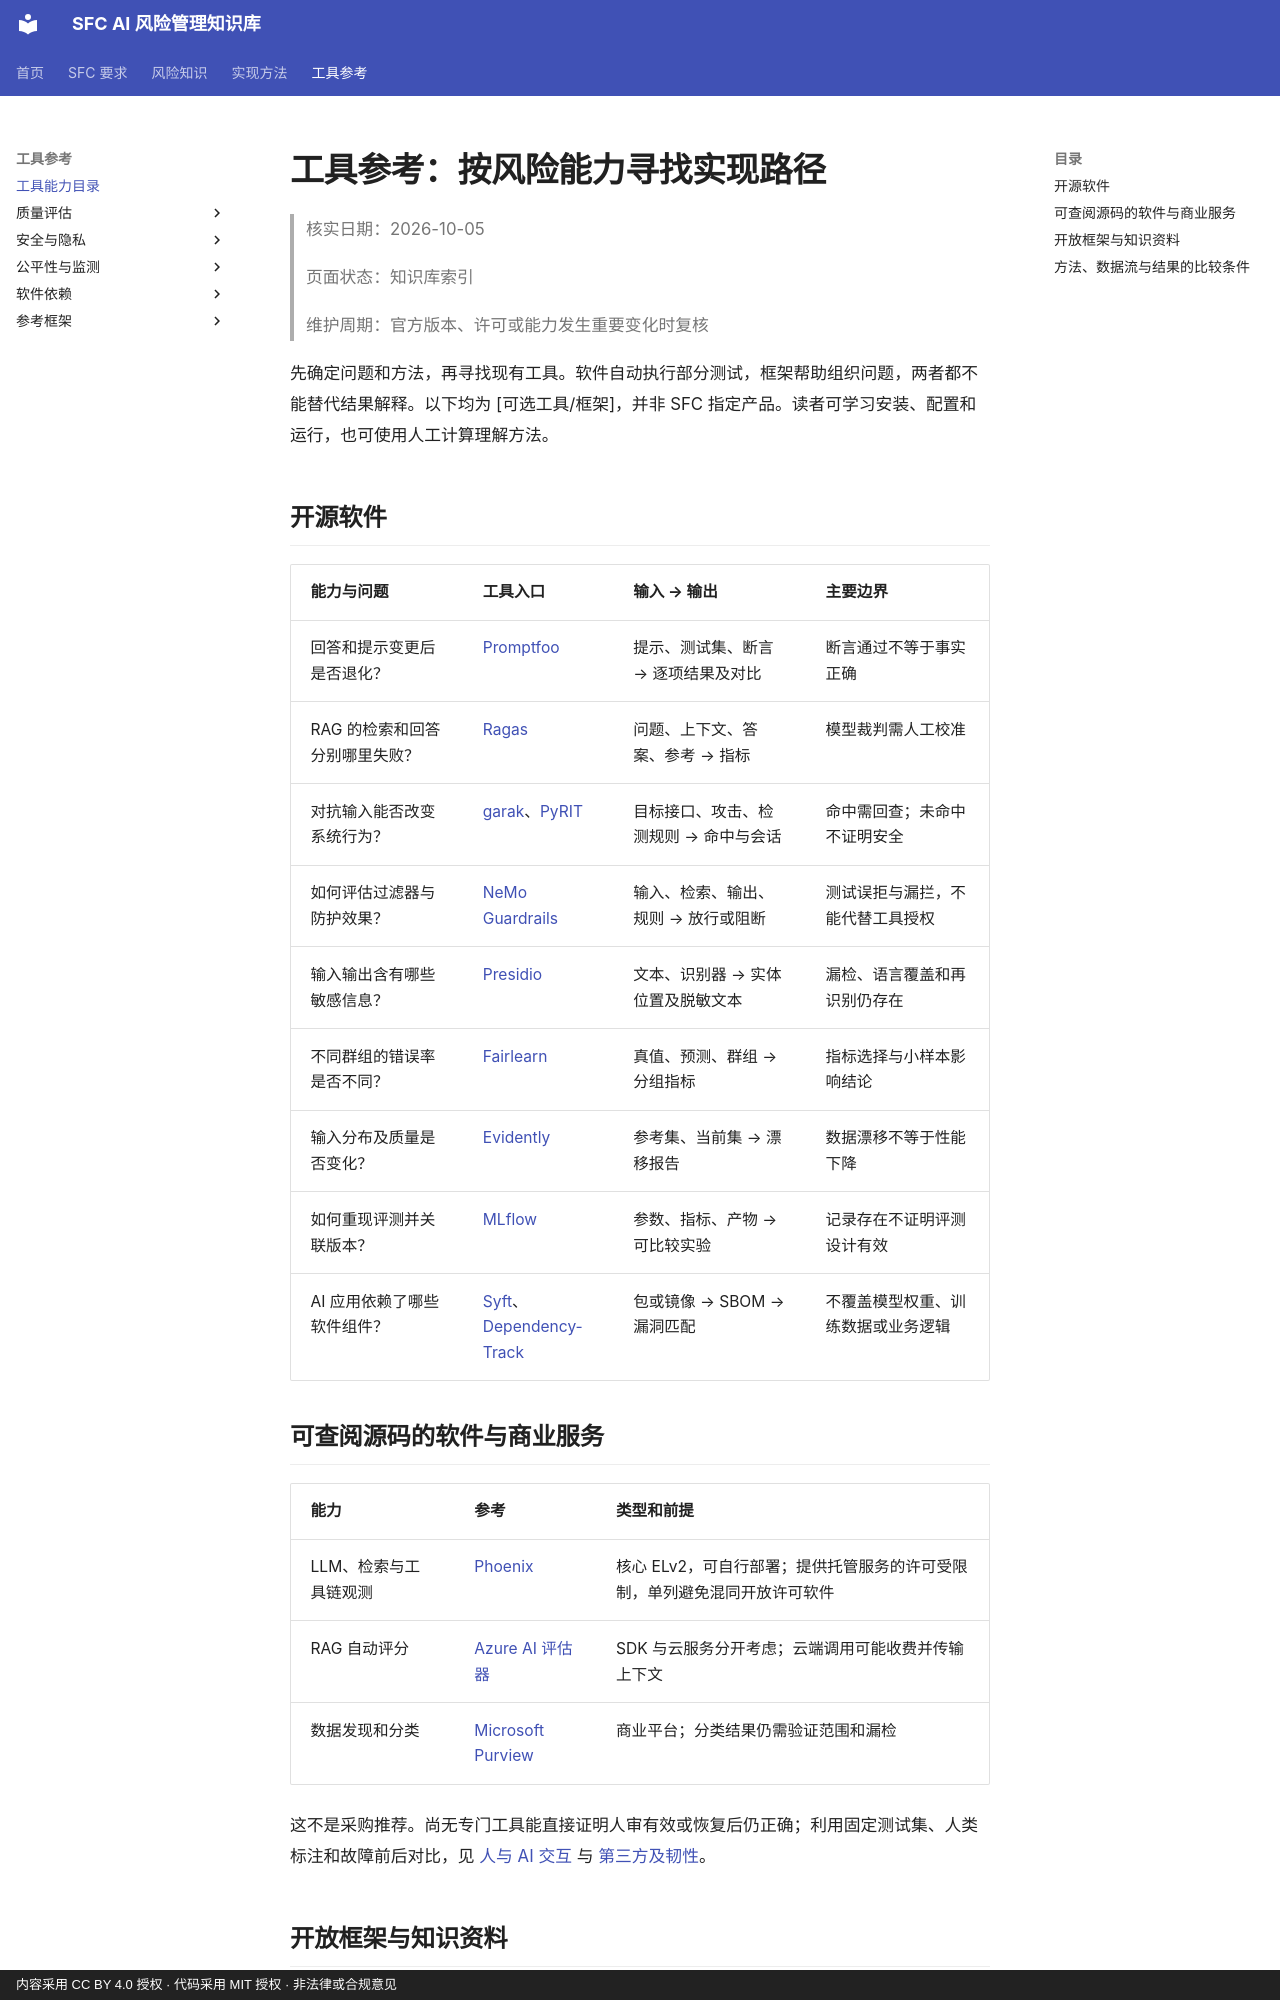

repository: krisjiang-matrix/sfc-ai-risk-management · page: tools/index.html · generator: mkdocs · copyright: 内容采用 CC BY 4.0 授权 · 代码采用 MIT 授权 · 非法律或合规意见

# 工具参考：按风险能力寻找实现路径

> 核实日期：2026-10-05
>
> 页面状态：知识库索引
>
> 维护周期：官方版本、许可或能力发生重要变化时复核

先确定问题和方法，再寻找现有工具。软件自动执行部分测试，框架帮助组织问题，两者都不能替代结果解释。以下均为 [可选工具/框架]，并非 SFC 指定产品。读者可学习安装、配置和运行，也可使用人工计算理解方法。

## 开源软件

| 能力与问题 | 工具入口 | 输入 → 输出 | 主要边界 |
|---|---|---|---|
| 回答和提示变更后是否退化？ | [Promptfoo](promptfoo.md) | 提示、测试集、断言 → 逐项结果及对比 | 断言通过不等于事实正确 |
| RAG 的检索和回答分别哪里失败？ | [Ragas](ragas.md) | 问题、上下文、答案、参考 → 指标 | 模型裁判需人工校准 |
| 对抗输入能否改变系统行为？ | [garak](garak.md)、[PyRIT](pyrit.md) | 目标接口、攻击、检测规则 → 命中与会话 | 命中需回查；未命中不证明安全 |
| 如何评估过滤器与防护效果？ | [NeMo Guardrails](nemo-guardrails.md) | 输入、检索、输出、规则 → 放行或阻断 | 测试误拒与漏拦，不能代替工具授权 |
| 输入输出含有哪些敏感信息？ | [Presidio](presidio.md) | 文本、识别器 → 实体位置及脱敏文本 | 漏检、语言覆盖和再识别仍存在 |
| 不同群组的错误率是否不同？ | [Fairlearn](fairlearn.md) | 真值、预测、群组 → 分组指标 | 指标选择与小样本影响结论 |
| 输入分布及质量是否变化？ | [Evidently](evidently.md) | 参考集、当前集 → 漂移报告 | 数据漂移不等于性能下降 |
| 如何重现评测并关联版本？ | [MLflow](mlflow.md) | 参数、指标、产物 → 可比较实验 | 记录存在不证明评测设计有效 |
| AI 应用依赖了哪些软件组件？ | [Syft](syft.md)、[Dependency-Track](dependency-track.md) | 包或镜像 → SBOM → 漏洞匹配 | 不覆盖模型权重、训练数据或业务逻辑 |

## 可查阅源码的软件与商业服务

| 能力 | 参考 | 类型和前提 |
|---|---|---|
| LLM、检索与工具链观测 | [Phoenix](phoenix.md) | 核心 ELv2，可自行部署；提供托管服务的许可受限制，单列避免混同开放许可软件 |
| RAG 自动评分 | [Azure AI 评估器](azure-rag-evaluators.md) | SDK 与云服务分开考虑；云端调用可能收费并传输上下文 |
| 数据发现和分类 | [Microsoft Purview](purview.md) | 商业平台；分类结果仍需验证范围和漏检 |

这不是采购推荐。尚无专门工具能直接证明人审有效或恢复后仍正确；利用固定测试集、人类标注和故障前后对比，见 [人与 AI 交互](../concepts/human-ai-interaction.md) 与 [第三方及韧性](../concepts/third-party-and-resilience.md)。
